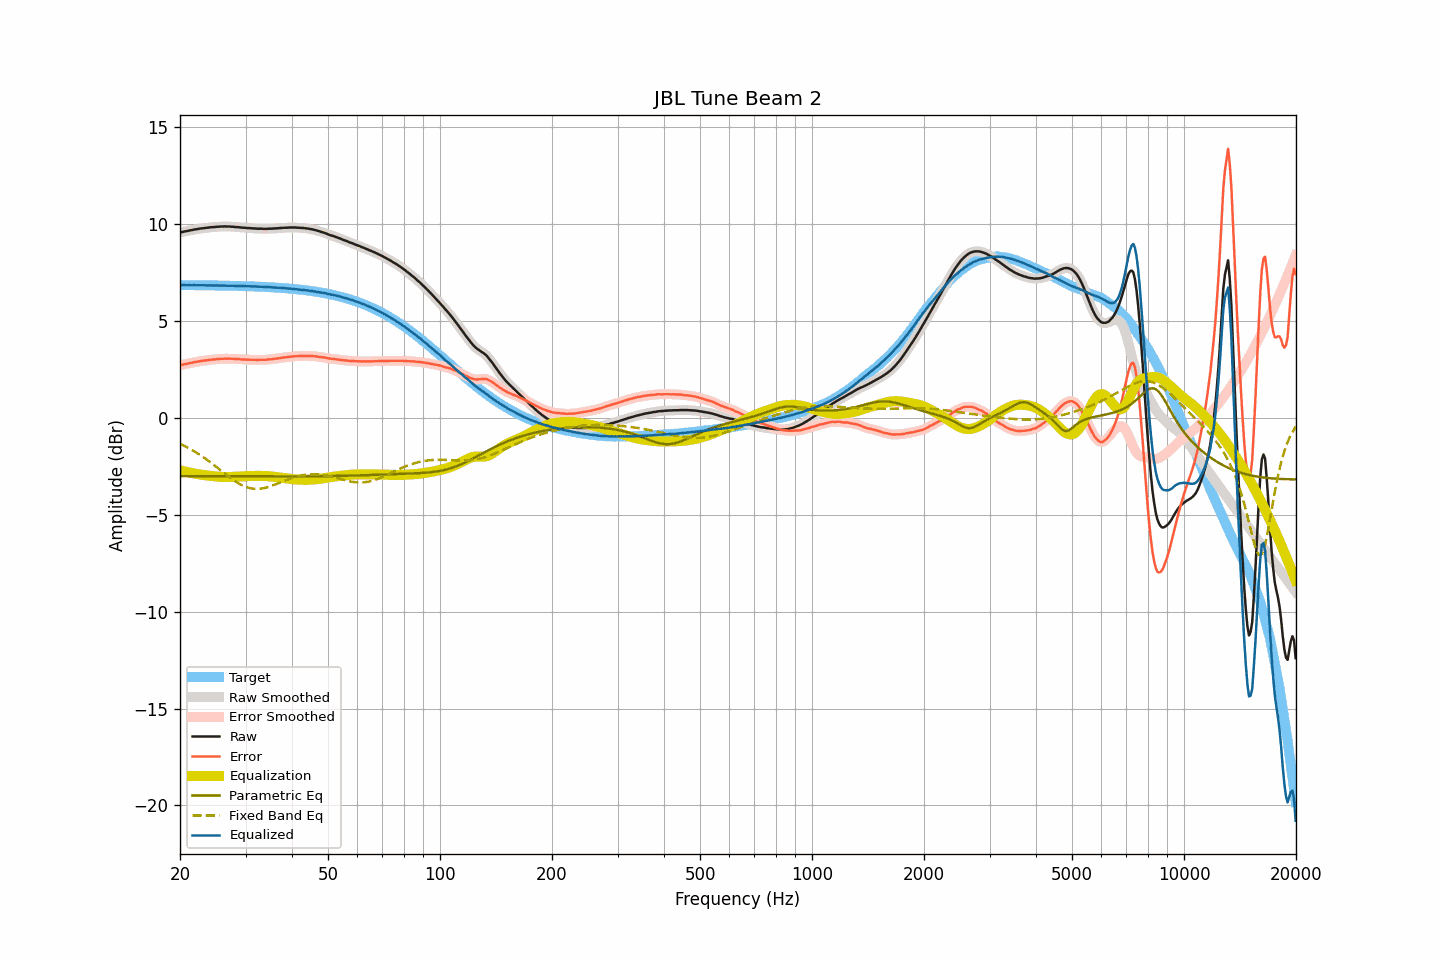

The data file committed next to this chart (first rows):
frequency, raw, smoothed, error, error_smoothed, equalization, parametric_eq, fixed_band_eq, equalized_raw, equalized_smoothed, target
20.00, 9.56, 9.56, 2.71, 2.71, -2.71, -3.01, -1.34, 6.85, 6.85, 6.85
20.20, 9.58, 9.58, 2.73, 2.73, -2.73, -3.01, -1.38, 6.85, 6.85, 6.85
20.40, 9.60, 9.60, 2.75, 2.75, -2.75, -3.01, -1.42, 6.85, 6.85, 6.85
20.61, 9.62, 9.62, 2.77, 2.77, -2.77, -3.01, -1.46, 6.85, 6.85, 6.85
20.81, 9.63, 9.63, 2.78, 2.79, -2.79, -3.01, -1.50, 6.84, 6.85, 6.85
21.02, 9.65, 9.65, 2.80, 2.80, -2.81, -3.01, -1.55, 6.85, 6.85, 6.85
21.23, 9.67, 9.67, 2.82, 2.82, -2.82, -3.01, -1.59, 6.85, 6.84, 6.85
21.44, 9.68, 9.68, 2.84, 2.84, -2.84, -3.01, -1.64, 6.84, 6.85, 6.85
21.66, 9.70, 9.70, 2.86, 2.86, -2.86, -3.01, -1.68, 6.84, 6.85, 6.84
21.87, 9.72, 9.72, 2.88, 2.87, -2.87, -3.01, -1.73, 6.85, 6.84, 6.84
22.09, 9.73, 9.73, 2.89, 2.89, -2.89, -3.01, -1.78, 6.84, 6.84, 6.84
22.31, 9.74, 9.75, 2.90, 2.90, -2.90, -3.01, -1.84, 6.84, 6.84, 6.84
22.54, 9.76, 9.76, 2.92, 2.92, -2.92, -3.01, -1.89, 6.84, 6.84, 6.84
22.76, 9.77, 9.77, 2.93, 2.93, -2.93, -3.01, -1.95, 6.84, 6.84, 6.84
22.99, 9.78, 9.78, 2.94, 2.94, -2.94, -3.01, -2.00, 6.84, 6.84, 6.84
23.22, 9.79, 9.79, 2.95, 2.95, -2.95, -3.01, -2.06, 6.84, 6.84, 6.84
23.45, 9.80, 9.80, 2.96, 2.96, -2.96, -3.01, -2.12, 6.84, 6.84, 6.84
23.69, 9.81, 9.81, 2.97, 2.97, -2.98, -3.01, -2.18, 6.84, 6.84, 6.84
23.92, 9.82, 9.82, 2.99, 2.99, -2.99, -3.01, -2.24, 6.84, 6.84, 6.84
24.16, 9.83, 9.83, 3.00, 3.00, -3.00, -3.01, -2.30, 6.84, 6.83, 6.83
24.40, 9.84, 9.84, 3.01, 3.00, -3.00, -3.01, -2.36, 6.84, 6.83, 6.83
24.65, 9.84, 9.85, 3.01, 3.01, -3.01, -3.01, -2.43, 6.83, 6.83, 6.83
24.89, 9.85, 9.85, 3.02, 3.02, -3.02, -3.01, -2.49, 6.83, 6.83, 6.83
25.14, 9.86, 9.86, 3.03, 3.03, -3.03, -3.01, -2.56, 6.83, 6.83, 6.83
25.39, 9.86, 9.86, 3.03, 3.04, -3.04, -3.01, -2.62, 6.82, 6.83, 6.83
25.65, 9.87, 9.87, 3.04, 3.04, -3.04, -3.01, -2.69, 6.83, 6.83, 6.83
25.91, 9.87, 9.87, 3.05, 3.05, -3.05, -3.01, -2.75, 6.82, 6.83, 6.82
26.16, 9.87, 9.87, 3.05, 3.05, -3.05, -3.01, -2.82, 6.82, 6.82, 6.82
26.43, 9.88, 9.87, 3.06, 3.05, -3.05, -3.02, -2.88, 6.83, 6.82, 6.82
26.69, 9.87, 9.87, 3.05, 3.05, -3.05, -3.02, -2.95, 6.82, 6.82, 6.82
26.96, 9.87, 9.87, 3.05, 3.05, -3.05, -3.02, -3.01, 6.82, 6.82, 6.82
27.23, 9.87, 9.87, 3.05, 3.05, -3.05, -3.02, -3.07, 6.82, 6.82, 6.82
27.50, 9.86, 9.86, 3.05, 3.05, -3.05, -3.02, -3.14, 6.81, 6.82, 6.81
27.77, 9.86, 9.86, 3.05, 3.04, -3.05, -3.02, -3.19, 6.82, 6.81, 6.81
28.05, 9.85, 9.85, 3.04, 3.04, -3.04, -3.02, -3.25, 6.81, 6.81, 6.81
28.33, 9.84, 9.84, 3.03, 3.04, -3.04, -3.02, -3.30, 6.80, 6.81, 6.81
28.62, 9.84, 9.84, 3.03, 3.03, -3.03, -3.02, -3.36, 6.81, 6.81, 6.81
28.90, 9.83, 9.83, 3.03, 3.03, -3.03, -3.02, -3.40, 6.80, 6.80, 6.80
29.19, 9.82, 9.82, 3.02, 3.02, -3.02, -3.02, -3.45, 6.80, 6.80, 6.80
29.48, 9.81, 9.81, 3.01, 3.01, -3.02, -3.02, -3.49, 6.80, 6.80, 6.80
29.78, 9.81, 9.81, 3.01, 3.01, -3.01, -3.02, -3.53, 6.80, 6.80, 6.80
30.08, 9.80, 9.80, 3.01, 3.01, -3.01, -3.02, -3.56, 6.79, 6.79, 6.79
30.38, 9.79, 9.79, 3.00, 3.00, -3.00, -3.02, -3.59, 6.79, 6.79, 6.79
30.68, 9.79, 9.79, 3.00, 3.00, -3.00, -3.02, -3.61, 6.79, 6.79, 6.79
30.99, 9.78, 9.78, 3.00, 3.00, -3.00, -3.02, -3.63, 6.78, 6.79, 6.79
31.30, 9.78, 9.78, 3.00, 3.00, -3.00, -3.02, -3.65, 6.79, 6.78, 6.78
31.61, 9.77, 9.77, 2.99, 2.99, -2.99, -3.02, -3.66, 6.78, 6.78, 6.78
31.93, 9.77, 9.77, 2.99, 2.99, -2.99, -3.02, -3.66, 6.78, 6.78, 6.78
32.24, 9.76, 9.76, 2.99, 2.99, -2.99, -3.02, -3.67, 6.77, 6.77, 6.77
32.57, 9.76, 9.76, 2.99, 2.99, -2.99, -3.02, -3.66, 6.77, 6.77, 6.77
32.89, 9.76, 9.76, 3.00, 2.99, -2.99, -3.02, -3.66, 6.77, 6.77, 6.77
33.22, 9.76, 9.76, 3.00, 3.00, -2.99, -3.02, -3.64, 6.77, 6.76, 6.76
33.55, 9.75, 9.75, 2.99, 3.00, -3.00, -3.02, -3.63, 6.75, 6.76, 6.76
33.89, 9.75, 9.75, 3.00, 3.00, -3.00, -3.02, -3.61, 6.75, 6.75, 6.75
34.23, 9.75, 9.75, 3.00, 3.00, -3.01, -3.02, -3.59, 6.75, 6.75, 6.75
34.57, 9.76, 9.76, 3.02, 3.01, -3.01, -3.02, -3.56, 6.75, 6.74, 6.75
34.92, 9.76, 9.76, 3.02, 3.02, -3.02, -3.02, -3.54, 6.74, 6.74, 6.74
35.27, 9.76, 9.76, 3.02, 3.03, -3.03, -3.02, -3.51, 6.73, 6.74, 6.74
35.62, 9.77, 9.77, 3.04, 3.04, -3.04, -3.02, -3.48, 6.73, 6.73, 6.73
35.97, 9.77, 9.77, 3.04, 3.05, -3.05, -3.02, -3.45, 6.72, 6.73, 6.73
... 635 more rows
